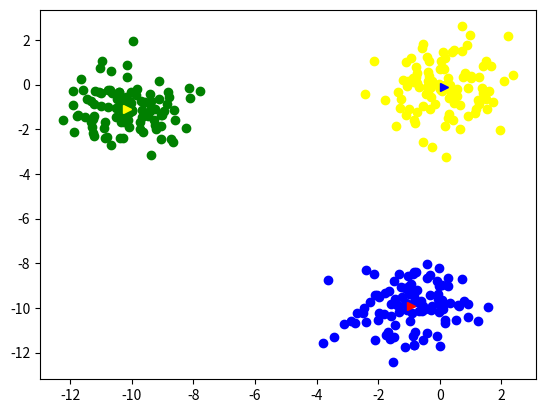

The matplotlib source for this figure:
import numpy as np
import matplotlib.pyplot as plt
import random

class K_Means:

    def __init__(self, k=2, tol=0.001, max_iter=300):
        self.k = k
        self.tol = tol
        self.max_iter = max_iter

    def fit(self,data):
        self.centroids = {}
        for i in range(self.k):
            self.centroids[i] = data[i]
        for i in range(self.max_iter):
            self.classifications = {}
            for i in range(self.k):
                self.classifications[i] = []
            for featureset in X:
                distances = [np.linalg.norm(featureset-self.centroids[centroid]) for centroid in self.centroids]
                classification = distances.index(min(distances))
                self.classifications[classification].append(featureset)
            prev_centroids = dict(self.centroids)
            for classification in self.classifications:
                self.centroids[classification] = np.average(self.classifications[classification],axis=0)
            optimized = True
            for c in self.centroids:
                original_centroid = prev_centroids[c]
                current_centroid = self.centroids[c]
                if np.sum((current_centroid-original_centroid)/original_centroid*100.0) > self.tol:
                    print(np.sum((current_centroid-original_centroid)/original_centroid*100.0))
                    optimized = False
            if optimized:
                break

    def predict(self,data):
        distances = [np.linalg.norm(data-self.centroids[centroid]) for centroid in self.centroids]
        classification = distances.index(min(distances))
        return classification



np.random.seed(123)
X1 = np.random.randn(100,2)
X2 = np.random.randn(100,2) - np.array([10,1])
X3 = np.random.randn(100,2) - np.array([1,10])
X = np.vstack((X1,X2,X3))
y = np.array([1]*100 + [2]*100 + [3]*100)
plt.plot(X1[:, 0], X1[:, 1] ,'o', color='yellow')
plt.plot(X2[:, 0], X2[:, 1], 'o', color='green')
plt.plot(X3[:, 0], X3[:, 1], 'o', color='blue')
k_means = K_Means(k=3)
k_means.fit(X)
plt.plot(k_means.centroids[0][0], k_means.centroids[0][1], '>', color='yellow')
plt.plot(k_means.centroids[1][0], k_means.centroids[1][1], '>', color='red')
plt.plot(k_means.centroids[2][0], k_means.centroids[2][1], '>', color='blue')
plt.show()
print(k_means)


